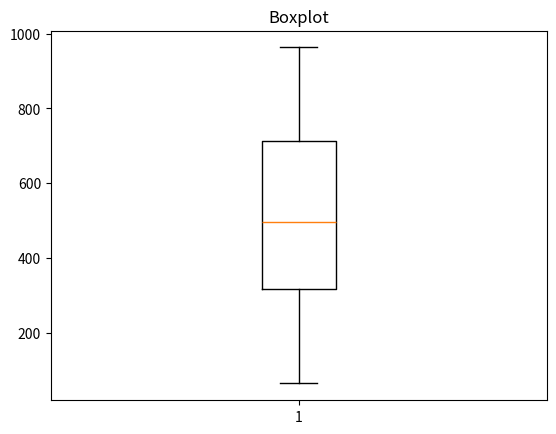

Reproduce this figure in Python.
import matplotlib.pyplot as plt
import random

vetor = []

for i in range(10):
  numero_aleatorio = random.randint(0,1000)
  vetor.append(numero_aleatorio)

plt.boxplot(vetor)
plt.title('Boxplot')
plt.show()